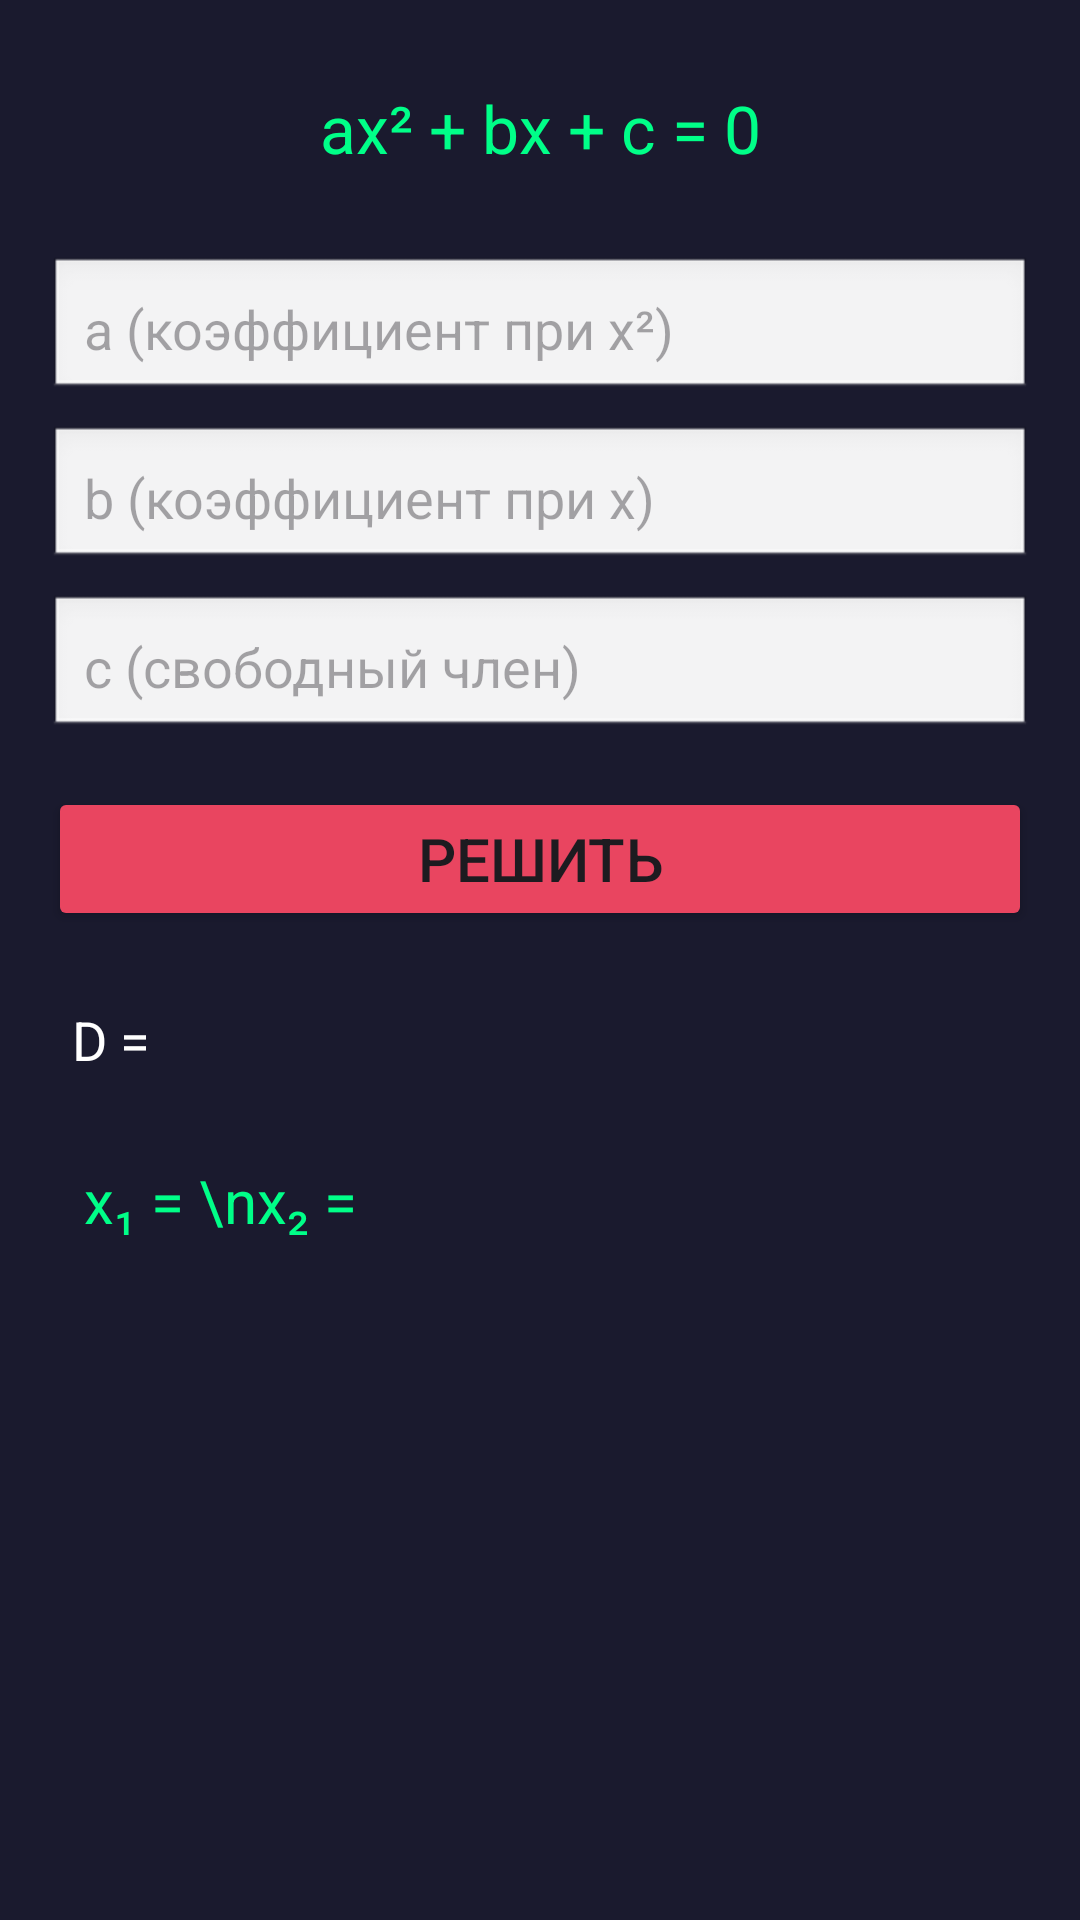

Here is an Android app screen rendered from its layout file. Give the layout XML and the strings, colors and styles it references.
<!-- AndroidManifest.xml: application theme Theme.HardcodeCalc -->
<!-- res/layout/fragment_quadratic.xml -->
<?xml version="1.0" encoding="utf-8"?>
<LinearLayout xmlns:android="http://schemas.android.com/apk/res/android"
    android:layout_width="match_parent"
    android:layout_height="match_parent"
    android:orientation="vertical"
    android:padding="16dp"
    android:background="#1a1a2e">

    <TextView
        android:layout_width="match_parent"
        android:layout_height="wrap_content"
        android:text="ax² + bx + c = 0"
        android:textSize="22sp"
        android:textColor="#00ff88"
        android:gravity="center"
        android:padding="12dp"
        android:layout_marginBottom="16dp" />

    <EditText
        android:id="@+id/quadraticA"
        android:layout_width="match_parent"
        android:layout_height="wrap_content"
        android:hint="a (коэффициент при x²)"
        android:inputType="numberDecimal"
        android:textSize="18sp"
        android:textColor="#000000"
        android:padding="12dp"
        android:background="@android:drawable/edit_text"
        android:layout_marginBottom="8dp" />

    <EditText
        android:id="@+id/quadraticB"
        android:layout_width="match_parent"
        android:layout_height="wrap_content"
        android:hint="b (коэффициент при x)"
        android:inputType="numberDecimal"
        android:textSize="18sp"
        android:textColor="#000000"
        android:padding="12dp"
        android:background="@android:drawable/edit_text"
        android:layout_marginBottom="8dp" />

    <EditText
        android:id="@+id/quadraticC"
        android:layout_width="match_parent"
        android:layout_height="wrap_content"
        android:hint="c (свободный член)"
        android:inputType="numberDecimal"
        android:textSize="18sp"
        android:textColor="#000000"
        android:padding="12dp"
        android:background="@android:drawable/edit_text"
        android:layout_marginBottom="16dp" />

    <Button
        android:id="@+id/btnSolveQuadratic"
        android:layout_width="match_parent"
        android:layout_height="wrap_content"
        android:text="Решить"
        android:textSize="20sp"
        android:layout_marginBottom="16dp"
        android:backgroundTint="#e94560" />

    <TextView
        android:id="@+id/quadraticD"
        android:layout_width="match_parent"
        android:layout_height="wrap_content"
        android:text="D = "
        android:textSize="18sp"
        android:textColor="#ffffff"
        android:padding="8dp"
        android:layout_marginBottom="8dp" />

    <TextView
        android:id="@+id/quadraticResult"
        android:layout_width="match_parent"
        android:layout_height="wrap_content"
        android:text="x₁ = \nx₂ = "
        android:textSize="20sp"
        android:textColor="#00ff88"
        android:padding="12dp" />

</LinearLayout>
<!-- resources referenced by this layout -->
<resources>
  <style name="Theme.HardcodeCalc" parent="Base.Theme.HardcodeCalc" />
  <style name="Base.Theme.HardcodeCalc" parent="Theme.Material3.DayNight.NoActionBar">
          
          
      </style>
</resources>
